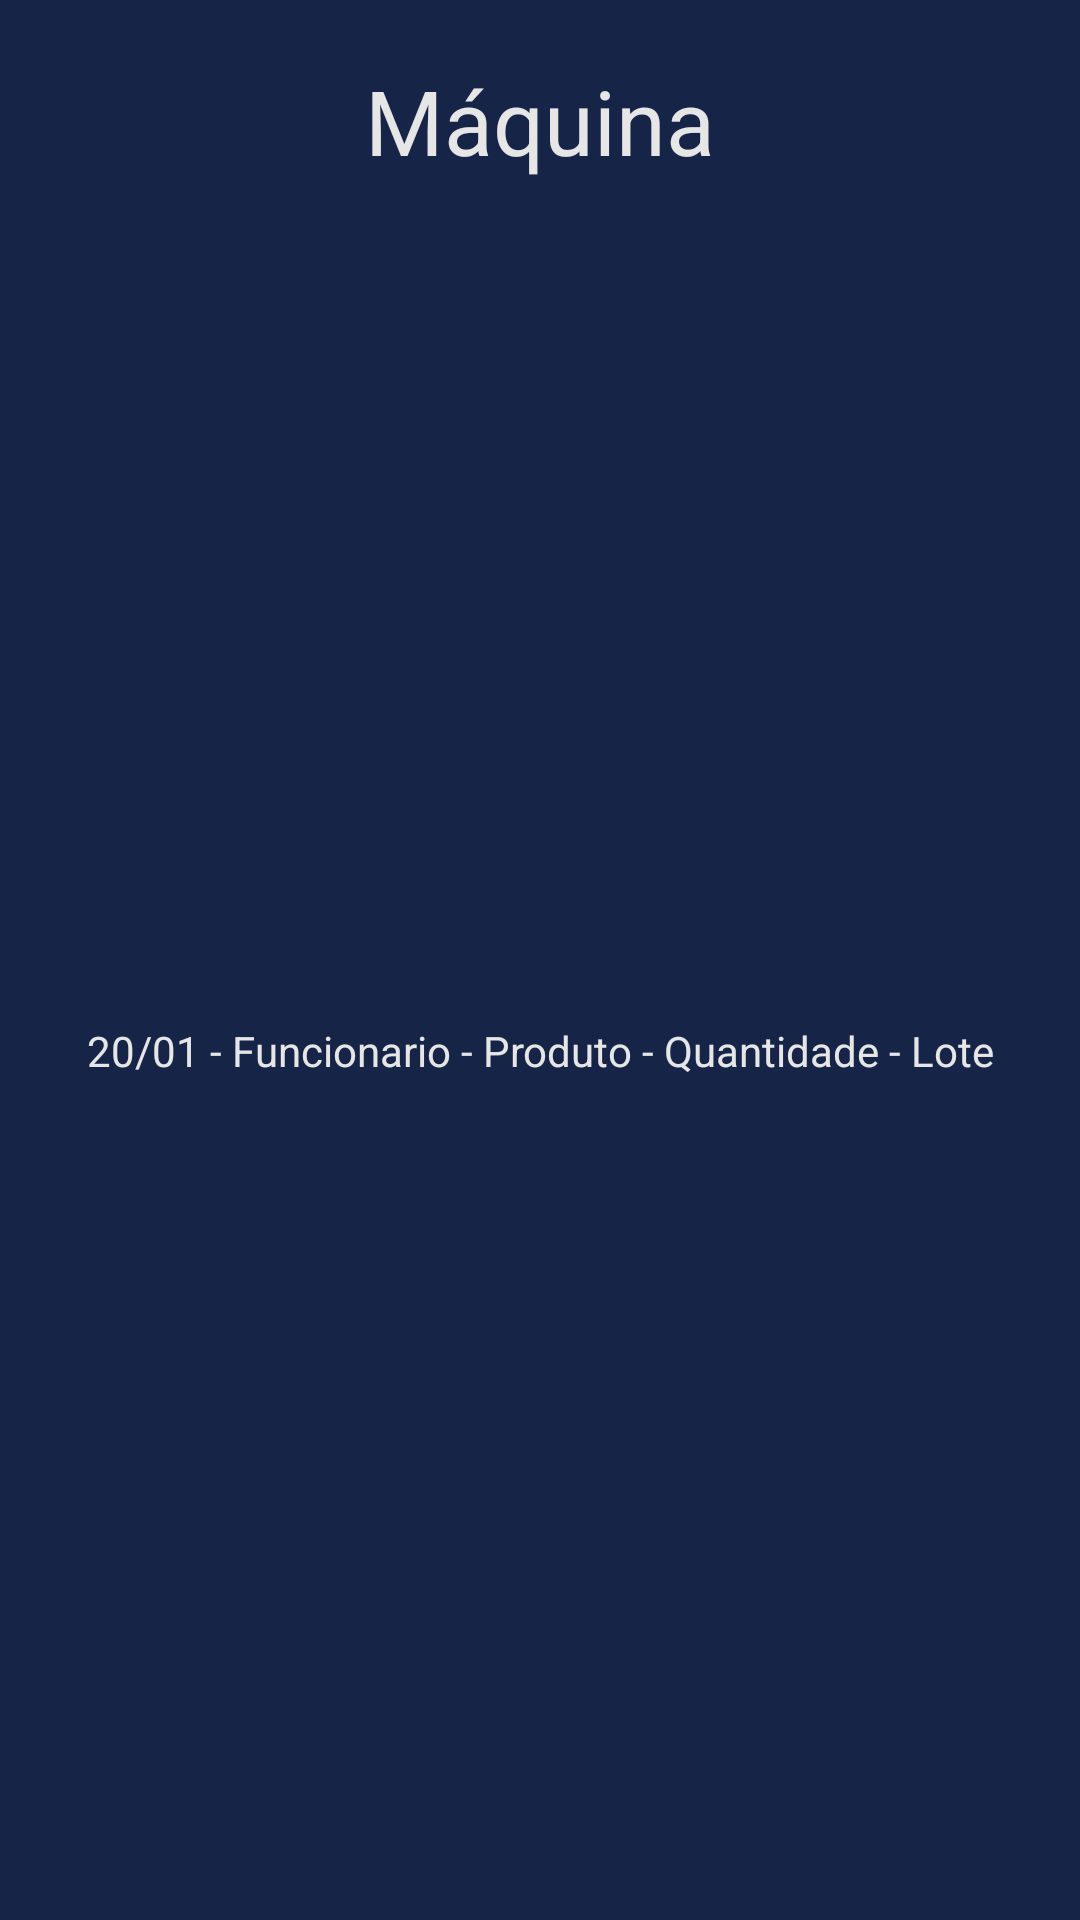

Here is an Android app screen rendered from its layout file. Give the layout XML and the strings, colors and styles it references.
<!-- AndroidManifest.xml: application theme Theme.TecnprintApp -->
<!-- res/layout/activity_info_maquina.xml -->
<?xml version="1.0" encoding="utf-8"?>
<androidx.constraintlayout.widget.ConstraintLayout
    xmlns:android="http://schemas.android.com/apk/res/android"
    xmlns:app="http://schemas.android.com/apk/res-auto"
    xmlns:tools="http://schemas.android.com/tools"
    android:layout_width="match_parent"
    android:layout_height="match_parent"
    android:background="@color/blueDark"
    tools:context=".ui.activity_info_maquina">

    <TextView
        android:id="@+id/maquina"
        android:layout_width="match_parent"
        android:layout_height="wrap_content"
        android:text="Máquina"
        android:textColor="@color/textColor"
        android:textSize="30sp"
        android:textAlignment="center"
        android:layout_margin="20dp"
        app:layout_constraintStart_toStartOf="parent"
        app:layout_constraintEnd_toEndOf="parent"
        app:layout_constraintTop_toTopOf="parent"
        />

    <TextView
        android:id="@+id/tabela_funcionario"
        android:layout_width="match_parent"
        android:layout_height="wrap_content"
        android:text="20/01 - Funcionario - Produto - Quantidade - Lote"
        android:textColor="@color/textColor"
        android:textAlignment="center"
        android:layout_margin="20dp"
        app:layout_constraintTop_toBottomOf="@id/maquina"
        app:layout_constraintStart_toStartOf="parent"
        app:layout_constraintEnd_toEndOf="parent"
        app:layout_constraintBottom_toBottomOf="parent"
        />

</androidx.constraintlayout.widget.ConstraintLayout>
<!-- resources referenced by this layout -->
<resources>
  <color name="blueDark">#162447</color>
  <color name="textColor">#E6E6E6</color>
  <style name="Theme.TecnprintApp" parent="Base.Theme.TecnprintApp" />
  <style name="Base.Theme.TecnprintApp" parent="Theme.Material3.DayNight.NoActionBar">
          <item name="colorPrimary">@color/blueDark</item>
  
      </style>
</resources>
